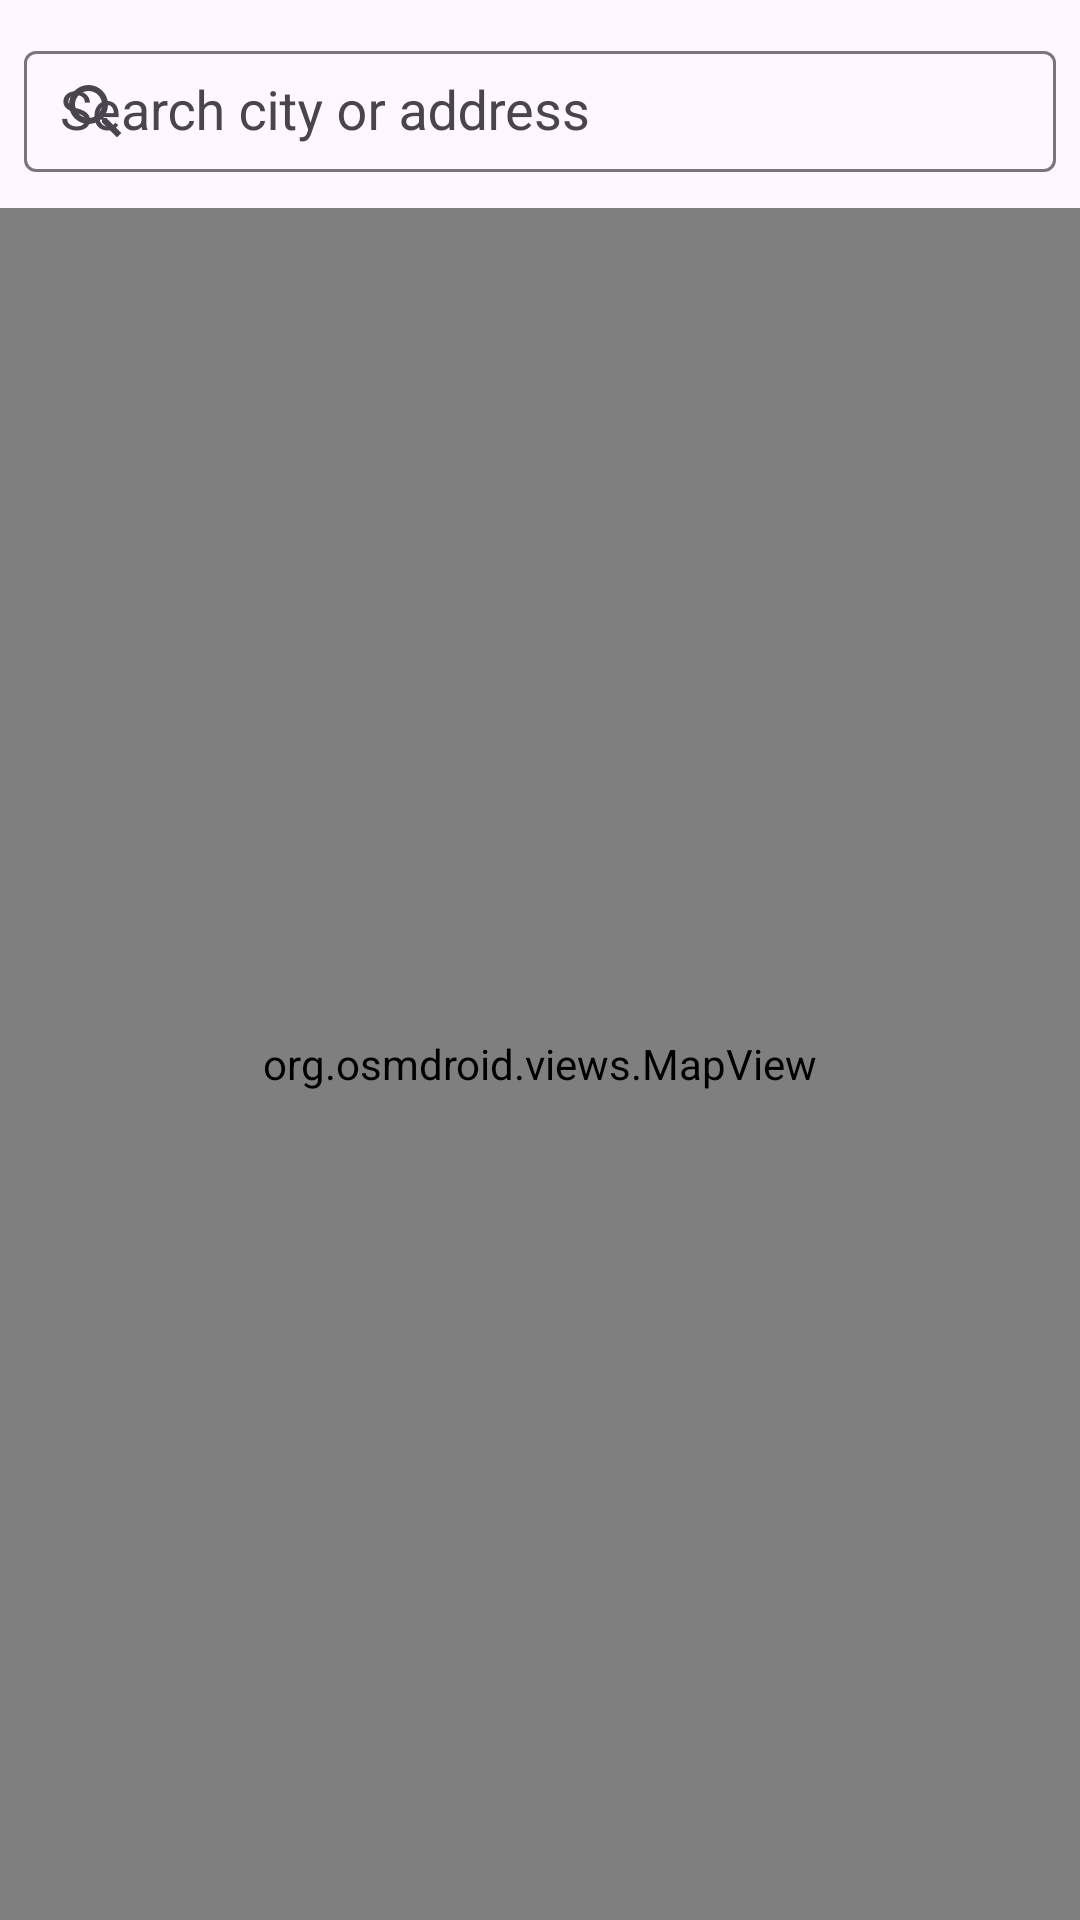

Here is an Android app screen rendered from its layout file. Give the layout XML and the strings, colors and styles it references.
<!-- AndroidManifest.xml: application theme Theme.Carburoid -->
<!-- res/layout/activity_location_picker.xml -->
<?xml version="1.0" encoding="utf-8"?>
<LinearLayout xmlns:android="http://schemas.android.com/apk/res/android"
    xmlns:app="http://schemas.android.com/apk/res-auto"
    android:orientation="vertical"
    android:layout_width="match_parent"
    android:layout_height="match_parent">

    
    <com.google.android.material.textfield.TextInputLayout
        style="@style/Widget.Material3.TextInputLayout.OutlinedBox"
        android:layout_width="match_parent"
        android:layout_height="wrap_content"
        android:layout_margin="8dp"
        app:startIconDrawable="@drawable/ic_search"
        app:endIconMode="clear_text"
        app:endIconTint="?attr/colorControlNormal"
        app:startIconContentDescription="@string/location_picker_search_icon_description">

        <com.google.android.material.textfield.MaterialAutoCompleteTextView
            android:id="@+id/searchBox"
            android:layout_width="match_parent"
            android:layout_height="wrap_content"
            android:dropDownVerticalOffset="8dp"
            android:dropDownHorizontalOffset="0dp"
            android:paddingVertical="8dp"
            android:paddingHorizontal="12dp"
            android:hint="@string/location_picker_search_location_hint"
            android:imeOptions="actionSearch"
            android:inputType="text"
            android:singleLine="true" />

    </com.google.android.material.textfield.TextInputLayout>

    
    <org.osmdroid.views.MapView
        android:id="@+id/map"
        android:layout_width="match_parent"
        android:layout_height="0dp"
        android:layout_weight="1" />
</LinearLayout>
<!-- resources referenced by this layout -->
<resources>
  <!-- drawable ic_search (drawable) -->
  <vector xmlns:android="http://schemas.android.com/apk/res/android" android:width="24dp" android:height="24dp" android:viewportWidth="24" android:viewportHeight="24"><path android:fillColor="#000000" android:pathData="M15.5 14h-.79l-.28-.27A6.471 6.471 0 0 0 16 9.5A6.5 6.5 0 1 0 9.5 16c1.61 0 3.09-.59 4.23-1.57l.27.28v.79l5 4.99L20.49 19l-4.99-5zm-6 0C7.01 14 5 11.99 5 9.5S7.01 5 9.5 5S14 7.01 14 9.5S11.99 14 9.5 14z" /></vector>
  <string name="location_picker_search_icon_description">Search</string>
  <string name="location_picker_search_location_hint">Search city or address</string>
  <style name="Theme.Carburoid" parent="Theme.Material3.DayNight">
          
          
          <item name="android:windowOptOutEdgeToEdgeEnforcement" tools:targetApi="35">true</item>
      </style>
</resources>
